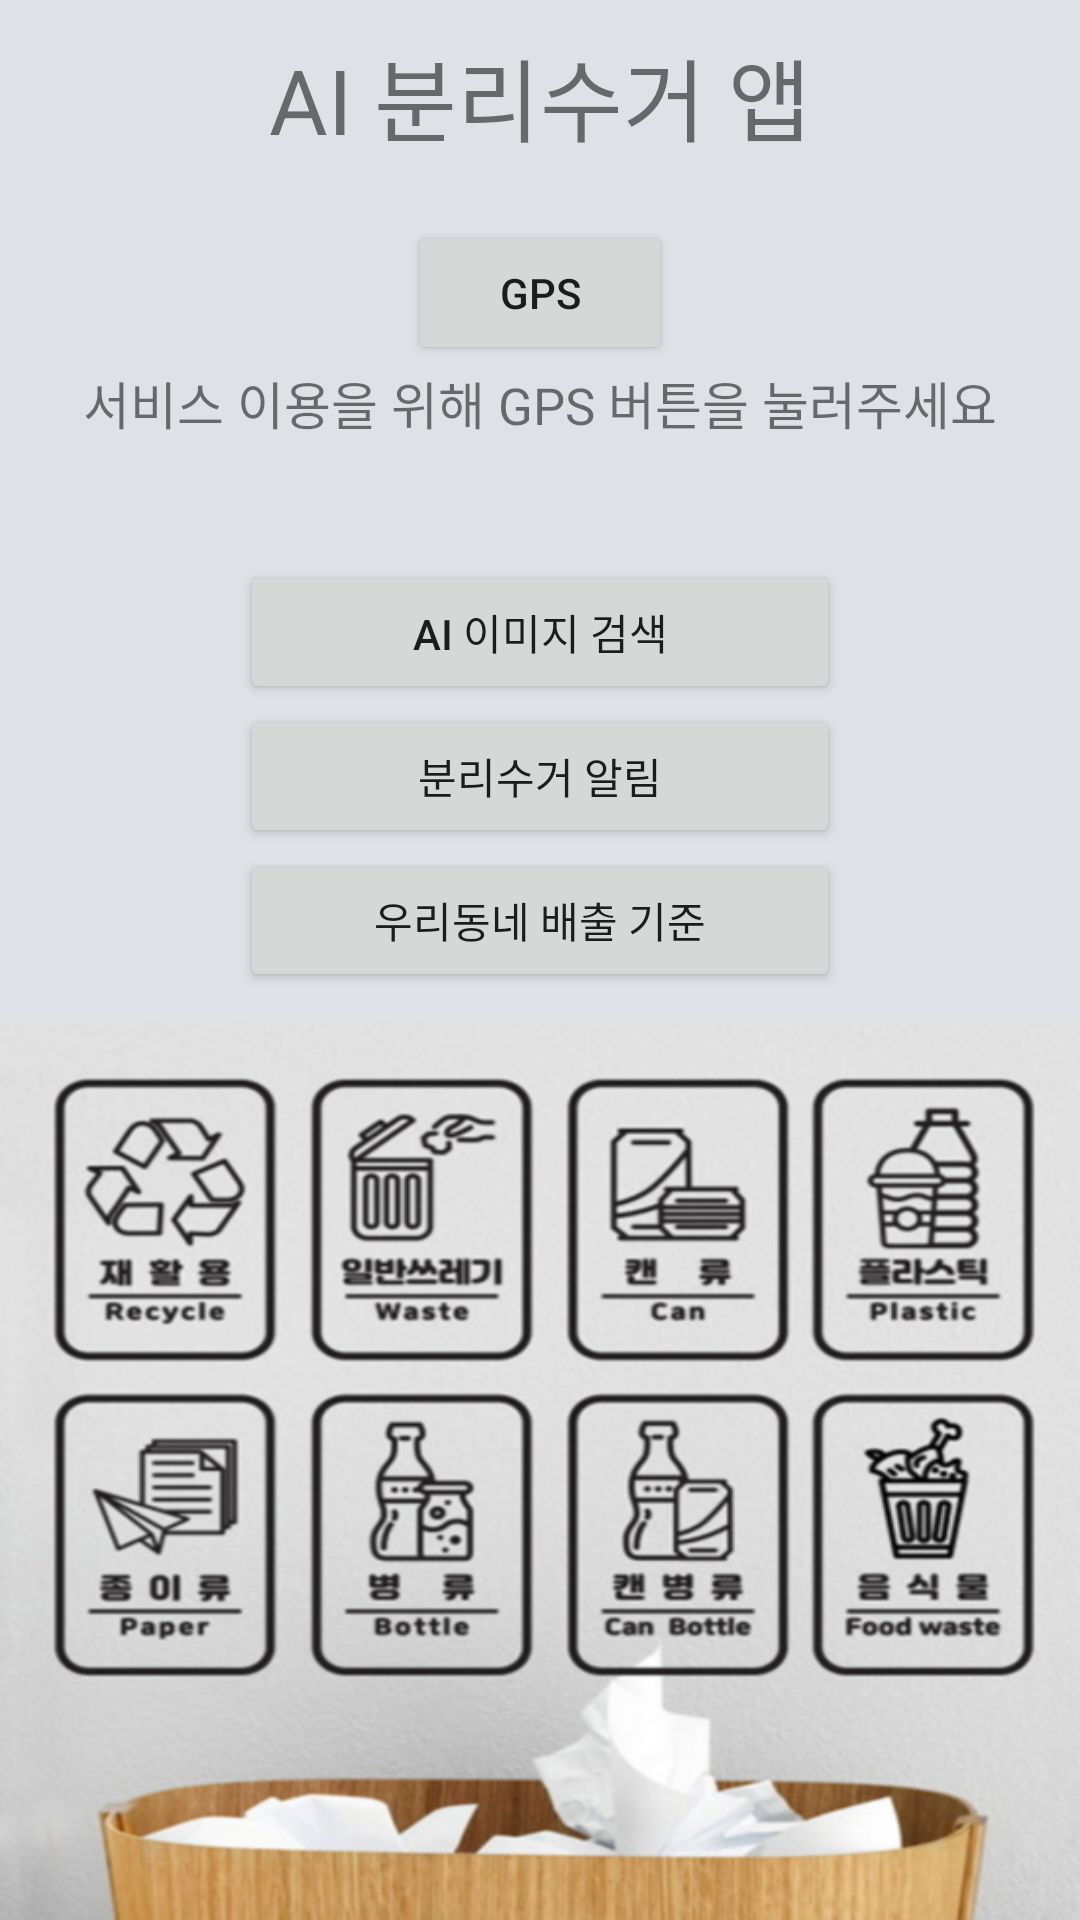

The Android layout XML behind this screen, and the referenced resources:
<!-- AndroidManifest.xml: application theme Theme.Separate_collection_app -->
<!-- res/layout/activity_main.xml -->
<?xml version="1.0" encoding="utf-8"?>
<LinearLayout xmlns:android="http://schemas.android.com/apk/res/android"
    xmlns:tools="http://schemas.android.com/tools"
    android:layout_width="match_parent"
    android:layout_height="match_parent"
    xmlns:app="http://schemas.android.com/apk/res-auto"
    tools:context=".MainActivity"
    android:orientation="vertical"
    android:background="#dee2e6">



    <LinearLayout
        android:layout_width="match_parent"
        android:layout_height="wrap_content"
        android:layout_margin="10dp"
        android:orientation="horizontal"
        tools:layout_editor_absoluteX="30dp"
        tools:layout_editor_absoluteY="20dp">

        <TextView
            android:id="@+id/appName"
            android:layout_width="match_parent"
            android:layout_height="wrap_content"
            android:text="AI 분리수거 앱"
            android:textSize="30dp"
            android:gravity="center_horizontal"
            tools:layout_editor_absoluteX="43dp"
            tools:layout_editor_absoluteY="64dp" />

        <View
            android:layout_width="0dp"
            android:layout_height="0dp"
            android:layout_weight="1" />




    </LinearLayout>

    <LinearLayout
        android:layout_width="fill_parent"
        android:layout_height="wrap_content"
        android:layout_margin="10dp"
        android:orientation="vertical"
        tools:layout_editor_absoluteX="28dp"
        tools:layout_editor_absoluteY="181dp"
        android:gravity="center_horizontal">


        <Button
            android:id="@+id/GPSbutton"
            android:layout_width="wrap_content"
            android:layout_height="wrap_content"
            android:text="gps"
            app:layout_constraintBottom_toBottomOf="parent"
            app:layout_constraintLeft_toLeftOf="parent"
            app:layout_constraintRight_toRightOf="parent"
            app:layout_constraintTop_toBottomOf="@+id/textView" />



        <TextView
            android:id="@+id/GPStext"
            android:layout_width="wrap_content"
            android:layout_height="wrap_content"
            android:text="서비스 이용을 위해 GPS 버튼을 눌러주세요"
            android:textSize="17dp"
            tools:layout_editor_absoluteX="43dp"
            tools:layout_editor_absoluteY="64dp" />


        <View
            android:layout_width="0dp"
            android:layout_height="40dp"
             />


        <Button
            android:id="@+id/ImageSearch"
            android:layout_width="200dp"
            android:layout_height="fill_parent"
            android:text="AI 이미지 검색" />

        <Button
            android:id="@+id/alarm"
            android:layout_width="200dp"
            android:layout_height="fill_parent"
            android:text="분리수거 알림" />

        <Button
            android:id="@+id/seperate_screen_btn"
            android:layout_width="200dp"
            android:layout_height="fill_parent"
            android:text="우리동네 배출 기준" />

    </LinearLayout>
    <LinearLayout
        android:layout_width="match_parent"
        android:layout_height="wrap_content"
        android:background="@drawable/a30">

    </LinearLayout>

</LinearLayout>
<!-- resources referenced by this layout -->
<resources>
  <!-- drawable a30: jpg bitmap (drawable, 166397 bytes) -->
  <style name="Theme.Separate_collection_app" parent="Theme.MaterialComponents.DayNight.DarkActionBar">
          
          <item name="colorPrimary">@color/purple_500</item>
          <item name="colorPrimaryVariant">@color/purple_700</item>
          <item name="colorOnPrimary">@color/white</item>
          
          <item name="colorSecondary">@color/teal_200</item>
          <item name="colorSecondaryVariant">@color/teal_700</item>
          <item name="colorOnSecondary">@color/black</item>
          
          <item name="android:statusBarColor" tools:targetApi="l">?attr/colorPrimaryVariant</item>
          
      </style>
  <!-- not gathered from this repository: default colours our renderer supplied (Android Studio template values) -->
  <color name="purple_500">#FF6200EE</color>
  <color name="purple_700">#FF3700B3</color>
  <color name="teal_200">#FF03DAC5</color>
  <color name="teal_700">#FF018786</color>
  <color name="black">#FF000000</color>
  <color name="white">#FFFFFFFF</color>
</resources>
